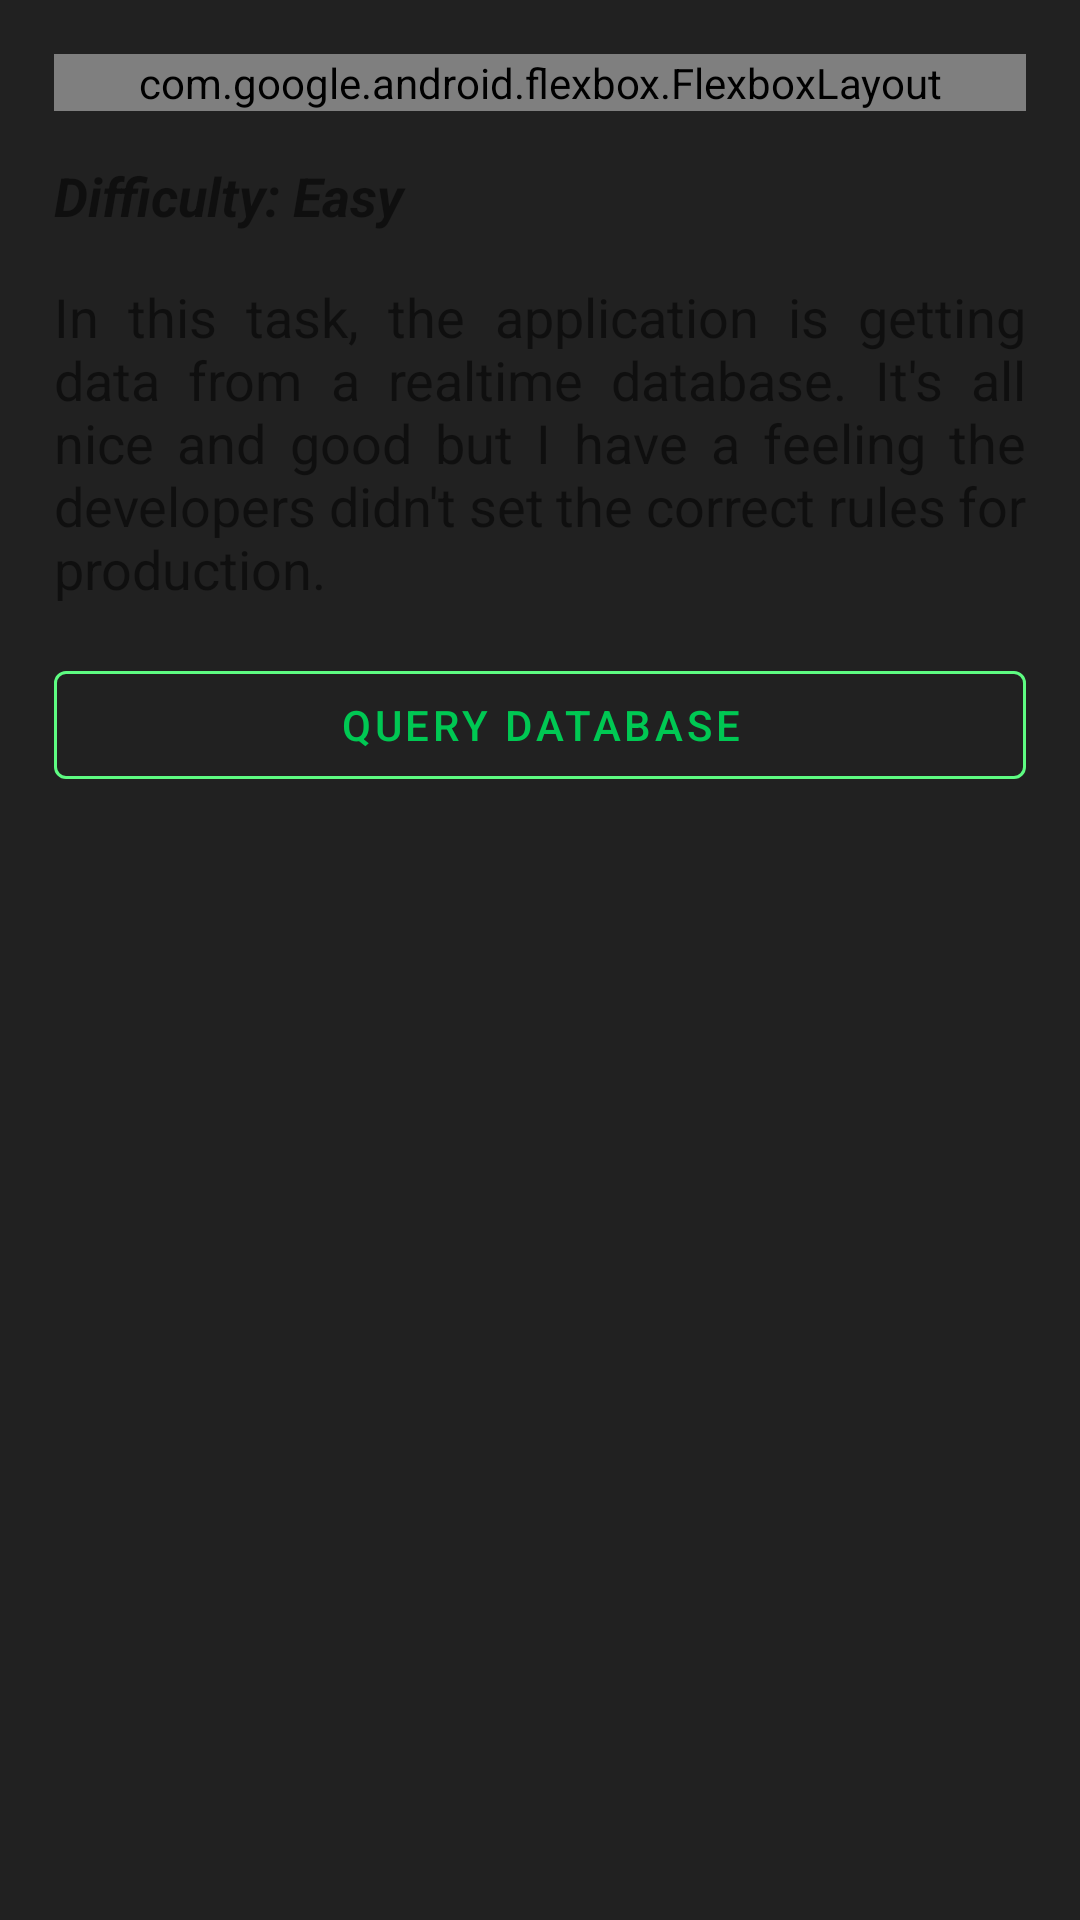

Reconstruct the res/layout file that produces this screen, plus the resources it refers to.
<!-- AndroidManifest.xml: application theme Theme.Allsafe -->
<!-- res/layout/fragment_firebase_database.xml -->
<?xml version="1.0" encoding="utf-8"?>
<ScrollView xmlns:android="http://schemas.android.com/apk/res/android"
    xmlns:app="http://schemas.android.com/apk/res-auto"
    xmlns:tools="http://schemas.android.com/tools"
    android:layout_width="match_parent"
    android:layout_height="match_parent"
    android:fillViewport="true">

    <androidx.constraintlayout.widget.ConstraintLayout
        android:layout_width="match_parent"
        android:layout_height="wrap_content"
        android:padding="10dp">

        <com.google.android.flexbox.FlexboxLayout
            android:id="@+id/chips"
            android:layout_width="match_parent"
            android:layout_height="wrap_content"
            android:layout_marginStart="8dp"
            android:layout_marginTop="8dp"
            android:layout_marginEnd="8dp"
            app:alignContent="center"
            app:alignItems="center"
            app:flexDirection="row"
            app:flexWrap="wrap"
            app:layout_constraintEnd_toEndOf="parent"
            app:layout_constraintStart_toStartOf="parent"
            app:layout_constraintTop_toTopOf="parent">

            <com.google.android.material.chip.Chip
                android:layout_width="wrap_content"
                android:layout_height="wrap_content"
                android:layout_margin="5dp"
                android:text="OWASP"
                android:textColor="@color/primaryColor"
                app:chipBackgroundColor="@color/secondaryLightColor" />

            <com.google.android.material.chip.Chip
                android:layout_width="wrap_content"
                android:layout_height="wrap_content"
                android:layout_margin="5dp"
                android:text="Insecure"
                android:textColor="@color/primaryColor"
                app:chipBackgroundColor="@color/secondaryLightColor" />

            <com.google.android.material.chip.Chip
                android:layout_width="wrap_content"
                android:layout_height="wrap_content"
                android:layout_margin="5dp"
                android:text="Firebase"
                android:textColor="@color/primaryColor"
                app:chipBackgroundColor="@color/secondaryLightColor" />

            <com.google.android.material.chip.Chip
                android:layout_width="wrap_content"
                android:layout_height="wrap_content"
                android:layout_margin="5dp"
                android:text="Database"
                android:textColor="@color/primaryColor"
                app:chipBackgroundColor="@color/secondaryLightColor" />

            <com.google.android.material.chip.Chip
                android:layout_width="wrap_content"
                android:layout_height="wrap_content"
                android:layout_margin="5dp"
                android:text="Rules"
                android:textColor="@color/primaryColor"
                app:chipBackgroundColor="@color/secondaryLightColor" />

        </com.google.android.flexbox.FlexboxLayout>

        <TextView
            android:id="@+id/difficulty"
            android:layout_width="0dp"
            android:layout_height="wrap_content"
            android:layout_marginStart="8dp"
            android:layout_marginTop="16dp"
            android:layout_marginEnd="8dp"
            android:text="Difficulty: Easy"
            android:textSize="18sp"
            android:textStyle="bold|italic"
            app:layout_constraintEnd_toEndOf="parent"
            app:layout_constraintStart_toStartOf="parent"
            app:layout_constraintTop_toBottomOf="@id/chips" />

        <TextView
            android:id="@+id/description"
            android:layout_width="0dp"
            android:layout_height="wrap_content"
            android:layout_marginStart="8dp"
            android:layout_marginTop="16dp"
            android:layout_marginEnd="8dp"
            android:justificationMode="inter_word"
            android:text="In this task, the application is getting data from a realtime database. It's all nice and good but I have a feeling the developers didn't set the correct rules for production."
            android:textSize="18sp"
            app:layout_constraintEnd_toEndOf="parent"
            app:layout_constraintStart_toStartOf="parent"
            app:layout_constraintTop_toBottomOf="@id/difficulty"
            tools:targetApi="o" />

        <com.google.android.material.button.MaterialButton
            android:id="@+id/execute"
            style="@style/Widget.MaterialComponents.Button.OutlinedButton"
            android:layout_width="0dp"
            android:layout_height="wrap_content"
            android:layout_marginStart="8dp"
            android:layout_marginTop="16dp"
            android:layout_marginEnd="8dp"
            android:text="Query Database"
            android:textColor="@color/secondaryColor"
            app:layout_constraintEnd_toEndOf="parent"
            app:layout_constraintLeft_toLeftOf="parent"
            app:layout_constraintRight_toRightOf="parent"
            app:layout_constraintStart_toStartOf="parent"
            app:layout_constraintTop_toBottomOf="@id/description"
            app:strokeColor="@color/secondaryLightColor" />

    </androidx.constraintlayout.widget.ConstraintLayout>

</ScrollView>
<!-- resources referenced by this layout -->
<resources>
  <color name="primaryColor">#212121</color>
  <color name="secondaryColor">#00c853</color>
  <color name="secondaryLightColor">#5efc82</color>
  <style name="Theme.Allsafe" parent="Theme.MaterialComponents.DayNight.NoActionBar">
          <item name="colorPrimary">@color/secondaryLightColor</item>
          <item name="colorPrimaryVariant">@color/primaryDarkColor</item>
          <item name="colorOnPrimary">@color/primaryDarkColor</item>
          <item name="android:windowBackground">@color/primaryColor</item>
          <item name="android:navigationBarColor">@color/primaryColor</item>
          <item name="android:statusBarColor">?attr/colorPrimaryVariant</item>
      </style>
  <color name="primaryDarkColor">#000000</color>
</resources>
